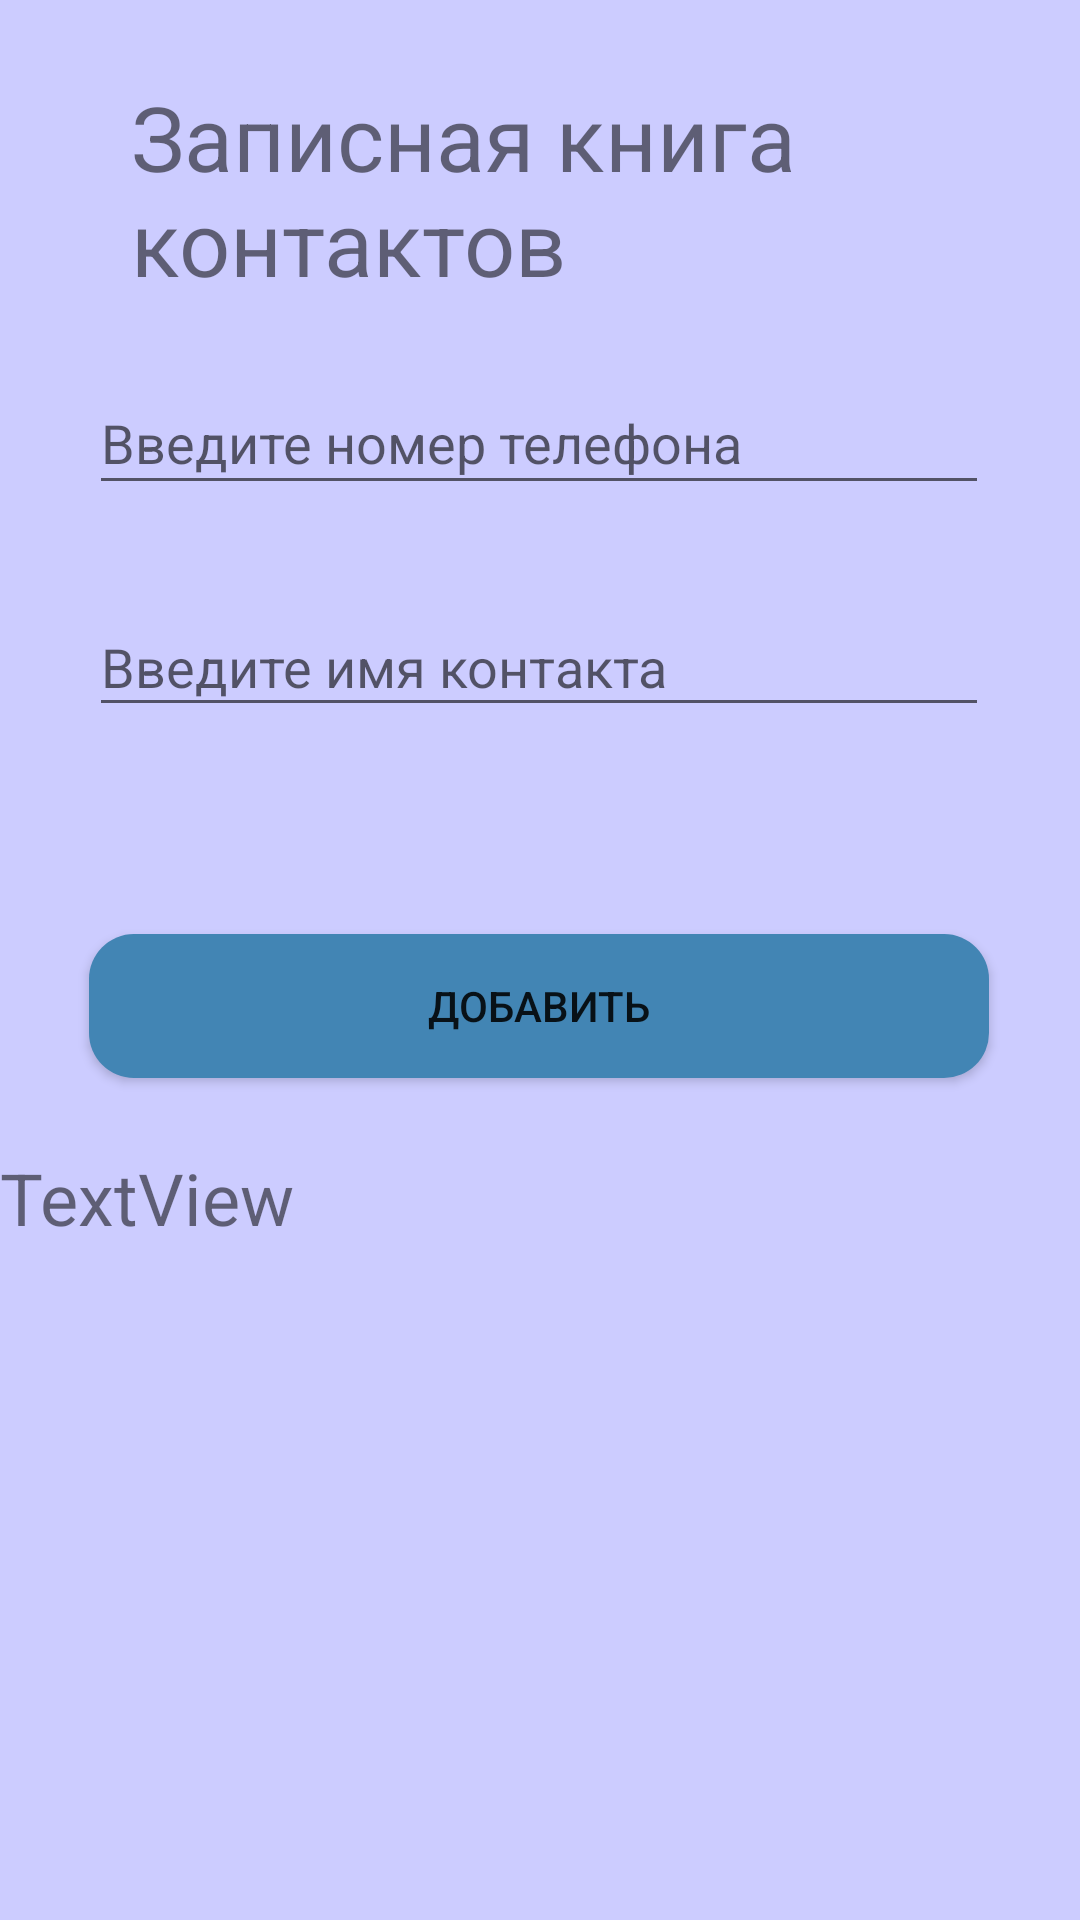

Write the Android layout XML for this screen, with the resource values it uses.
<!-- AndroidManifest.xml: application theme Theme.Pract18var6Rubtsova -->
<!-- res/layout/activity_main3.xml -->
<?xml version="1.0" encoding="utf-8"?>
<androidx.constraintlayout.widget.ConstraintLayout xmlns:android="http://schemas.android.com/apk/res/android"
    xmlns:app="http://schemas.android.com/apk/res-auto"
    xmlns:tools="http://schemas.android.com/tools"
    android:layout_width="match_parent"
    android:layout_height="match_parent"
    android:background="@color/golub"
    tools:context=".MainActivity4">

    <TextView
        android:id="@+id/textView1"
        android:layout_width="273dp"
        android:layout_height="91dp"
        android:text="Записная книга контактов"
        android:textSize="30dp"
        app:layout_constraintBottom_toBottomOf="parent"
        app:layout_constraintEnd_toEndOf="parent"
        app:layout_constraintStart_toStartOf="parent"
        app:layout_constraintTop_toTopOf="parent"
        app:layout_constraintVertical_bias="0.046" />

    <TextView
        android:id="@+id/textView"
        android:layout_width="360dp"
        android:layout_height="77dp"
        android:text="TextView"
        android:textSize="24dp"
        app:layout_constraintBottom_toBottomOf="parent"
        app:layout_constraintEnd_toEndOf="parent"
        app:layout_constraintHorizontal_bias="0.49"
        app:layout_constraintStart_toStartOf="parent"
        app:layout_constraintTop_toTopOf="parent"
        app:layout_constraintVertical_bias="0.68" />

    <EditText
        android:id="@+id/tttt"
        android:layout_width="300dp"
        android:layout_height="43dp"
        android:hint="Введите имя контакта"
        app:layout_constraintBottom_toBottomOf="parent"
        app:layout_constraintEnd_toEndOf="parent"
        app:layout_constraintHorizontal_bias="0.495"
        app:layout_constraintStart_toStartOf="parent"
        app:layout_constraintTop_toTopOf="parent"
        app:layout_constraintVertical_bias="0.334" />

    <EditText
        android:id="@+id/ttt"
        android:layout_width="300dp"
        android:layout_height="43dp"
        android:layout_marginBottom="168dp"
        android:hint="Введите номер телефона контакта"
        app:layout_constraintBottom_toBottomOf="parent"
        app:layout_constraintEnd_toEndOf="parent"
        app:layout_constraintHorizontal_bias="0.495"
        app:layout_constraintStart_toStartOf="parent"
        app:layout_constraintTop_toTopOf="parent"
        app:layout_constraintVertical_bias="0.292" />

    <Button
        android:id="@+id/save"
        android:layout_width="300dp"
        android:layout_height="48dp"
        android:layout_marginTop="176dp"
        android:background="@drawable/button"
        android:text="Добавить"
        android:onClick="handler"
        app:layout_constraintBottom_toBottomOf="parent"
        app:layout_constraintEnd_toEndOf="parent"
        app:layout_constraintHorizontal_bias="0.495"
        app:layout_constraintStart_toStartOf="parent"
        app:layout_constraintTop_toTopOf="parent"
        app:layout_constraintVertical_bias="0.325" />
</androidx.constraintlayout.widget.ConstraintLayout>
<!-- resources referenced by this layout -->
<resources>
  <color name="golub">#CCCCFF</color>
  <!-- drawable button (drawable) -->
  <?xml version="1.0" encoding="utf-8"?>
  <shape xmlns:android="http://schemas.android.com/apk/res/android">
      <corners android:radius="15dp"/>
      <solid android:color="#4285B4"/>
  
  </shape>
  <style name="Theme.Pract18var6Rubtsova" parent="Theme.AppCompat.DayNight" />
</resources>
